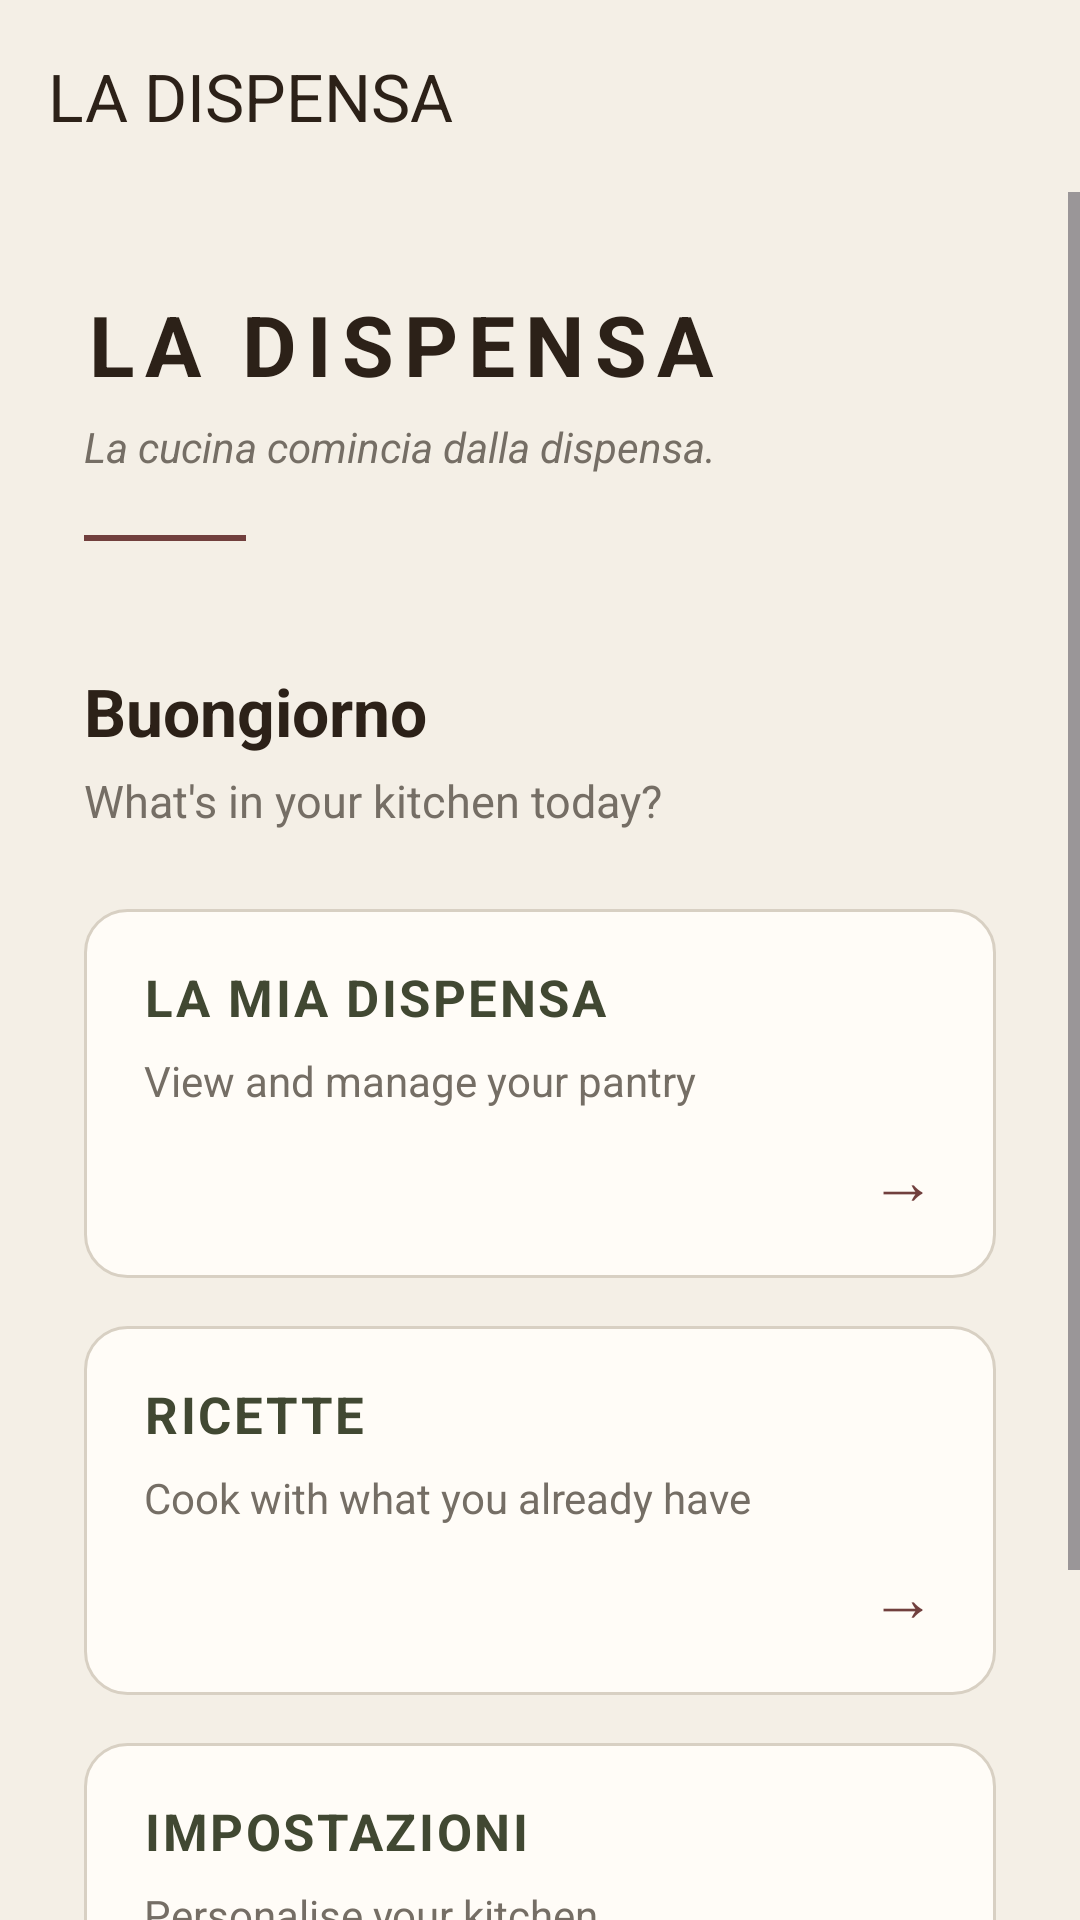

Reconstruct the res/layout file that produces this screen, plus the resources it refers to.
<!-- AndroidManifest.xml: application theme Theme.LaDispensa -->
<!-- res/layout/activity_main.xml -->
<?xml version="1.0" encoding="utf-8"?>
<LinearLayout xmlns:android="http://schemas.android.com/apk/res/android"
    xmlns:app="http://schemas.android.com/apk/res-auto"
    android:layout_width="match_parent"
    android:layout_height="match_parent"
    android:background="@color/cream"
    android:orientation="vertical">

    
    <androidx.appcompat.widget.Toolbar
        android:id="@+id/mainToolbar"
        android:layout_width="match_parent"
        android:layout_height="?attr/actionBarSize"
        android:background="@color/cream"
        android:elevation="2dp"
        app:title="LA DISPENSA"
        app:titleTextColor="@color/espresso" />

    <ScrollView
        android:layout_width="match_parent"
        android:layout_height="0dp"
        android:layout_weight="1"
        android:fillViewport="true">

        <LinearLayout
            android:layout_width="match_parent"
            android:layout_height="wrap_content"
            android:orientation="vertical"
            android:paddingStart="28dp"
            android:paddingTop="32dp"
            android:paddingEnd="28dp"
            android:paddingBottom="32dp">

            <TextView
                android:id="@+id/textBrand"
                android:layout_width="wrap_content"
                android:layout_height="wrap_content"
                android:text="LA DISPENSA"
                android:textColor="@color/espresso"
                android:textSize="28sp"
                android:textStyle="bold"
                android:letterSpacing="0.12" />

            <TextView
                android:layout_width="wrap_content"
                android:layout_height="wrap_content"
                android:layout_marginTop="6dp"
                android:text="La cucina comincia dalla dispensa."
                android:textColor="@color/stone"
                android:textSize="14sp"
                android:textStyle="italic" />

            <View
                android:layout_width="54dp"
                android:layout_height="2dp"
                android:layout_marginTop="20dp"
                android:background="@color/wine" />

            <TextView
                android:layout_width="wrap_content"
                android:layout_height="wrap_content"
                android:layout_marginTop="42dp"
                android:text="Buongiorno"
                android:textColor="@color/espresso"
                android:textSize="22sp"
                android:textStyle="bold" />

            <TextView
                android:layout_width="wrap_content"
                android:layout_height="wrap_content"
                android:layout_marginTop="5dp"
                android:layout_marginBottom="26dp"
                android:text="What's in your kitchen today?"
                android:textColor="@color/stone"
                android:textSize="15sp" />

            
            <LinearLayout
                android:id="@+id/cardPantry"
                android:layout_width="match_parent"
                android:layout_height="wrap_content"
                android:background="@drawable/home_card"
                android:clickable="true"
                android:focusable="true"
                android:orientation="vertical">

                <TextView
                    android:layout_width="wrap_content"
                    android:layout_height="wrap_content"
                    android:text="LA MIA DISPENSA"
                    android:textColor="@color/deep_olive"
                    android:textSize="17sp"
                    android:textStyle="bold"
                    android:letterSpacing="0.05" />

                <TextView
                    android:layout_width="wrap_content"
                    android:layout_height="wrap_content"
                    android:layout_marginTop="7dp"
                    android:text="View and manage your pantry"
                    android:textColor="@color/stone"
                    android:textSize="14sp" />

                <TextView
                    android:layout_width="wrap_content"
                    android:layout_height="wrap_content"
                    android:layout_gravity="end"
                    android:layout_marginTop="8dp"
                    android:text="→"
                    android:textColor="@color/wine"
                    android:textSize="22sp" />

            </LinearLayout>

            
            <LinearLayout
                android:id="@+id/cardRecipes"
                android:layout_width="match_parent"
                android:layout_height="wrap_content"
                android:layout_marginTop="16dp"
                android:background="@drawable/home_card"
                android:clickable="true"
                android:focusable="true"
                android:orientation="vertical">

                <TextView
                    android:layout_width="wrap_content"
                    android:layout_height="wrap_content"
                    android:text="RICETTE"
                    android:textColor="@color/deep_olive"
                    android:textSize="17sp"
                    android:textStyle="bold"
                    android:letterSpacing="0.05" />

                <TextView
                    android:layout_width="wrap_content"
                    android:layout_height="wrap_content"
                    android:layout_marginTop="7dp"
                    android:text="Cook with what you already have"
                    android:textColor="@color/stone"
                    android:textSize="14sp" />

                <TextView
                    android:layout_width="wrap_content"
                    android:layout_height="wrap_content"
                    android:layout_gravity="end"
                    android:layout_marginTop="8dp"
                    android:text="→"
                    android:textColor="@color/wine"
                    android:textSize="22sp" />

            </LinearLayout>

            
            <LinearLayout
                android:id="@+id/cardSettings"
                android:layout_width="match_parent"
                android:layout_height="wrap_content"
                android:layout_marginTop="16dp"
                android:background="@drawable/home_card"
                android:clickable="true"
                android:focusable="true"
                android:orientation="vertical">

                <TextView
                    android:layout_width="wrap_content"
                    android:layout_height="wrap_content"
                    android:text="IMPOSTAZIONI"
                    android:textColor="@color/deep_olive"
                    android:textSize="17sp"
                    android:textStyle="bold"
                    android:letterSpacing="0.05" />

                <TextView
                    android:layout_width="wrap_content"
                    android:layout_height="wrap_content"
                    android:layout_marginTop="7dp"
                    android:text="Personalise your kitchen"
                    android:textColor="@color/stone"
                    android:textSize="14sp" />

                <TextView
                    android:layout_width="wrap_content"
                    android:layout_height="wrap_content"
                    android:layout_gravity="end"
                    android:layout_marginTop="8dp"
                    android:text="→"
                    android:textColor="@color/wine"
                    android:textSize="22sp" />

            </LinearLayout>

            <TextView
                android:layout_width="wrap_content"
                android:layout_height="wrap_content"
                android:layout_gravity="center_horizontal"
                android:layout_marginTop="34dp"
                android:text="Mangia bene. Spreca meno."
                android:textColor="@color/stone"
                android:textSize="12sp"
                android:textStyle="italic" />

        </LinearLayout>

    </ScrollView>

</LinearLayout>
<!-- resources referenced by this layout -->
<resources>
  <color name="cream">#F4EFE6</color>
  <color name="deep_olive">#414832</color>
  <color name="espresso">#2C2118</color>
  <color name="stone">#756E65</color>
  <color name="wine">#713F3D</color>
  <!-- drawable home_card (drawable) -->
  <?xml version="1.0" encoding="utf-8"?>
  <shape xmlns:android="http://schemas.android.com/apk/res/android"
      android:shape="rectangle">
  
      
      <solid android:color="@color/warm_white" />
  
      <stroke
          android:width="1dp"
          android:color="@color/soft_border" />
  
      <corners android:radius="14dp" />
  
      <padding
          android:left="20dp"
          android:top="18dp"
          android:right="20dp"
          android:bottom="18dp" />
  
  </shape>
  <style name="Theme.LaDispensa" parent="Base.Theme.LaDispensa" />
  <color name="warm_white">#FFFCF7</color>
  <color name="soft_border">#D8D0C3</color>
  <style name="Base.Theme.LaDispensa" parent="Theme.Material3.DayNight.NoActionBar">
          
          
      </style>
</resources>
